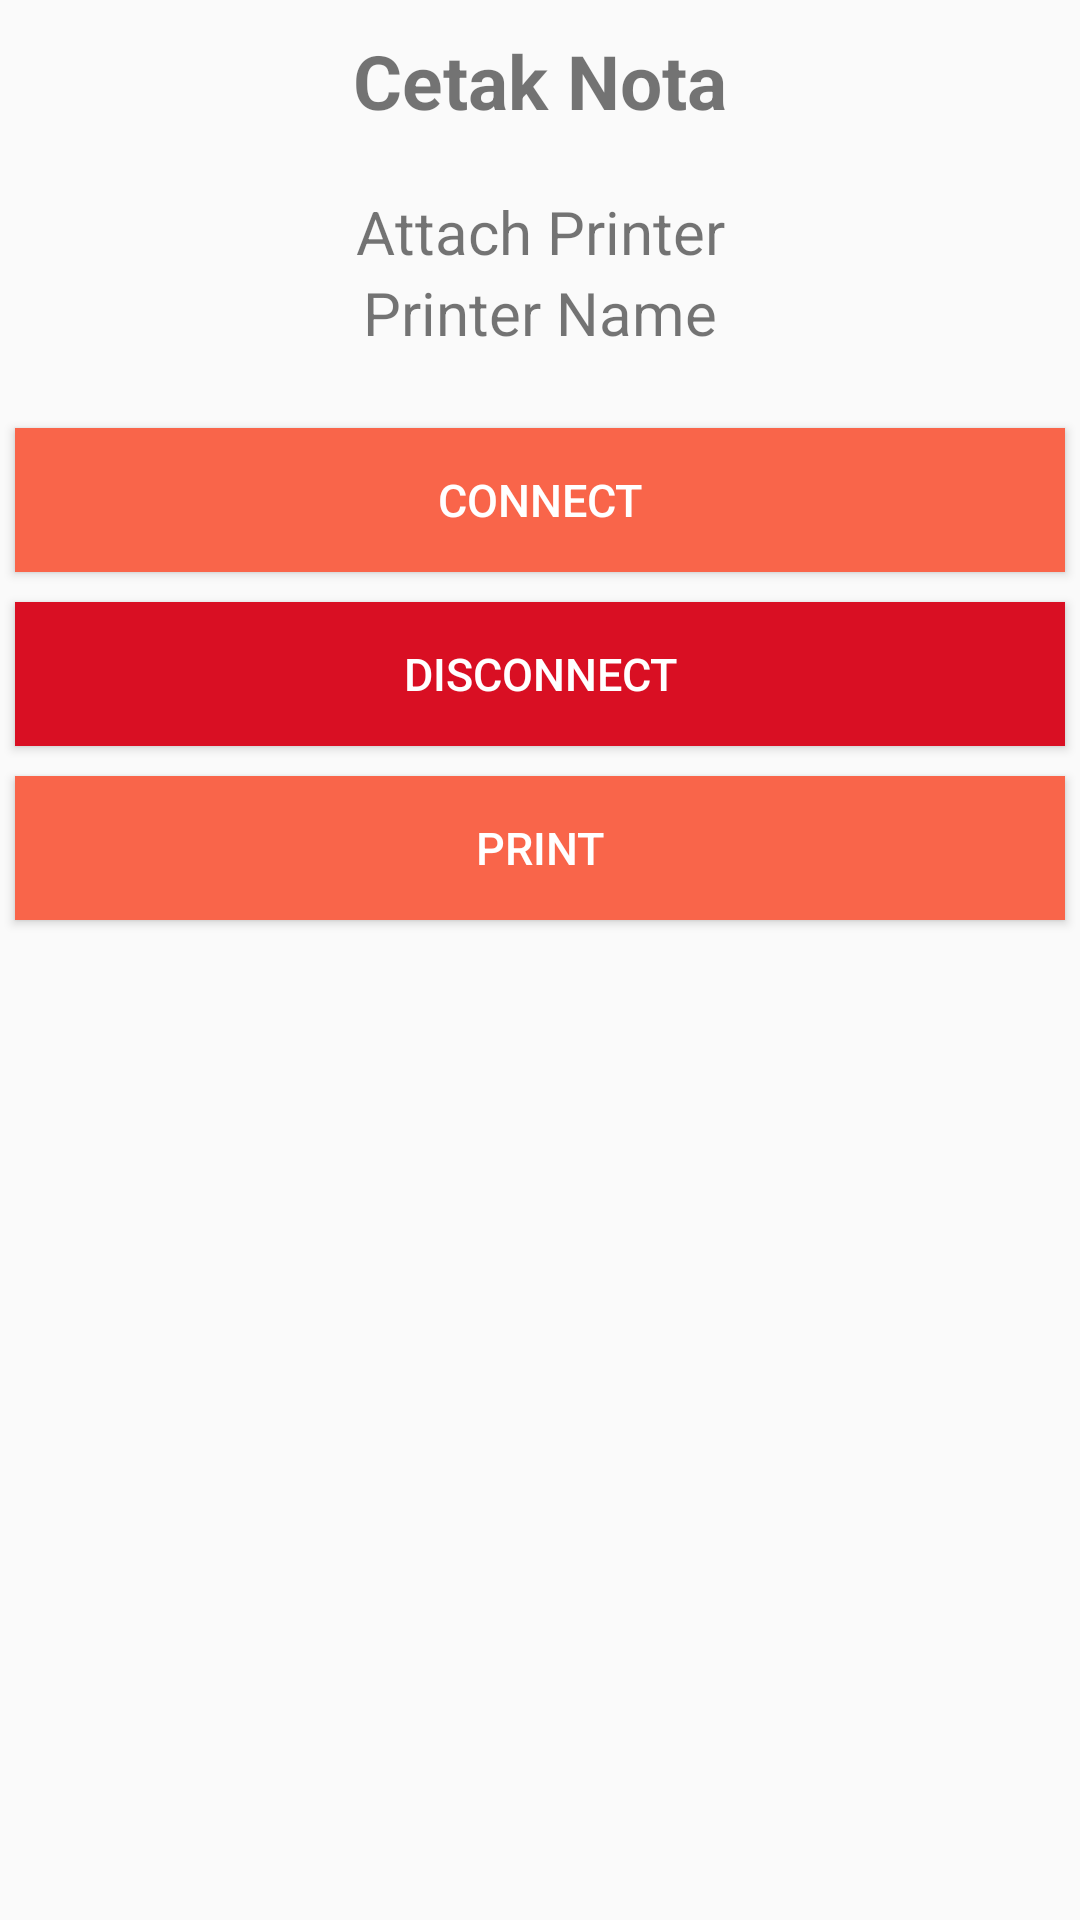

Produce the Android XML layout that renders to this screen, including the resource entries it uses.
<!-- AndroidManifest.xml: application theme AppTheme -->
<!-- res/layout/activity_print_nota.xml -->
<?xml version="1.0" encoding="utf-8"?>
<LinearLayout xmlns:android="http://schemas.android.com/apk/res/android"
    xmlns:tools="http://schemas.android.com/tools"
    android:layout_width="match_parent"
    android:layout_height="match_parent"
    xmlns:app="http://schemas.android.com/apk/res-auto"
    tools:context=".PrintNota"
    android:layout_margin="10dp"
    android:orientation="vertical">
    <TextView
        android:layout_width="match_parent"
        android:layout_height="wrap_content"
        android:layout_marginTop="10dp"
        android:layout_marginBottom="10dp"
        android:gravity="center"
        android:text="Cetak Nota"
        android:textSize="25sp"
        android:textStyle="bold" />
    <TextView
        android:gravity="center"
        android:id="@+id/lbl"
        android:layout_width="match_parent"
        android:layout_height="wrap_content"
        android:textSize="20sp"
        android:layout_marginTop="10dp"
        android:text="Attach Printer"/>
    <TextView
        android:gravity="center"
        android:textSize="20sp"
        android:id="@+id/lblPrinterName"
        android:layout_width="match_parent"
        android:layout_height="wrap_content"
        android:text="Printer Name"
        android:layout_marginBottom="20dp"/>

        <Button
            android:id="@+id/btn_Connect"
            android:text="Connect"
            android:textSize="15sp"
            android:textColor="@android:color/white"
            android:layout_margin="5dp"
            android:layout_width="match_parent"
            android:layout_height="wrap_content"
            android:background="#f9654a"/>
        <Button
            android:id="@+id/btn_Disconnect"
            android:text="Disconnect"
            android:textSize="15sp"
            android:textColor="@android:color/white"
            android:layout_margin="5dp"
            android:layout_width="match_parent"
            android:layout_height="wrap_content"
            android:background="#d90f23"/>
        <Button
            android:id="@+id/btn_Print"
            android:text="Print"
            android:textSize="15sp"
            android:textColor="@android:color/white"
            android:layout_margin="5dp"
            android:layout_width="match_parent"
            android:layout_height="wrap_content"
            android:background="#f9654a"/>

</LinearLayout>
<!-- resources referenced by this layout -->
<resources>
  <style name="AppTheme" parent="Theme.AppCompat.Light.NoActionBar">
          
          <item name="colorPrimary">@color/colorPrimary</item>
          <item name="colorPrimaryDark">@color/colorPrimaryDark</item>
          <item name="colorAccent">@color/colorAccent</item>
      </style>
  <color name="colorPrimary">#3F51B5</color>
  <color name="colorPrimaryDark">#356859</color>
  <color name="colorAccent">#FF4081</color>
</resources>
